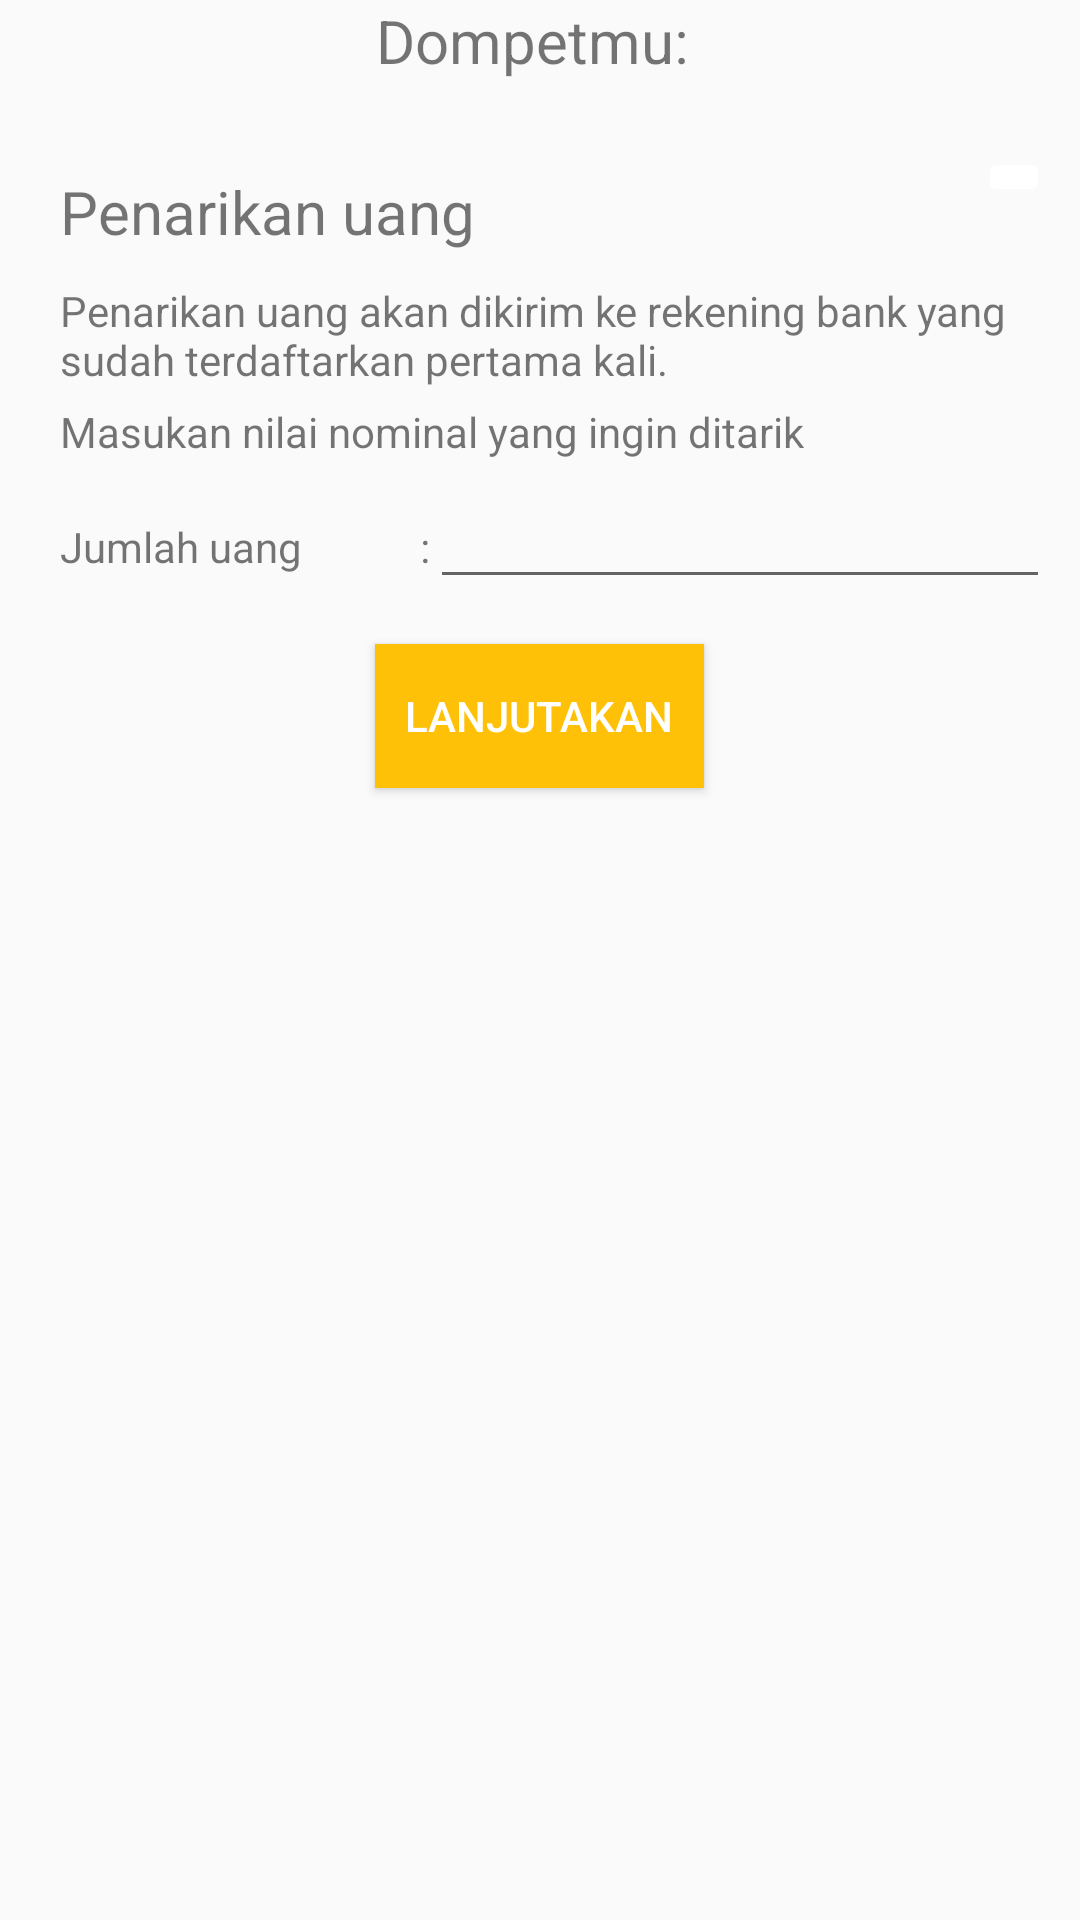

Android layout source for this screen:
<!-- AndroidManifest.xml: application theme AppTheme -->
<!-- res/layout/activity_top_up_wallet_page.xml -->
<?xml version="1.0" encoding="utf-8"?>
<RelativeLayout xmlns:android="http://schemas.android.com/apk/res/android"
    xmlns:app="http://schemas.android.com/apk/res-auto"
    xmlns:tools="http://schemas.android.com/tools"
    android:layout_width="match_parent"
    android:layout_height="match_parent"
    tools:context=".Wallet.Wallet">

    <LinearLayout
        android:layout_width="match_parent"
        android:layout_height="wrap_content"
        android:orientation="vertical">
        <GridLayout
            android:layout_width="wrap_content"
            android:layout_height="wrap_content"
            android:layout_gravity="center"
            android:columnCount="2">
            <TextView
                android:textSize="20dp"
                android:text="Dompetmu: "/>
            <TextView
                android:textSize="20dp"
                android:id="@+id/currentWalletTopUp"/>
        </GridLayout>
        <LinearLayout
            android:layout_width="match_parent"
            android:layout_height="wrap_content"
            android:layout_marginLeft="10dp"
            android:layout_marginRight="10dp"
            android:layout_marginTop="20dp"
            android:orientation="vertical"
            android:background="@drawable/customborder">
            <RelativeLayout
                android:layout_width="match_parent"
                android:layout_height="wrap_content"
                android:id="@+id/dropDownDetailWithdrawalWallet">
                <TextView
                    android:layout_width="wrap_content"
                    android:layout_height="wrap_content"
                    android:padding="10dp"
                    android:textSize="20dp"
                    android:text="Penarikan uang"/>
                <ImageButton
                    android:layout_width="wrap_content"
                    android:layout_height="wrap_content"
                    android:layout_marginTop="2dp"
                    android:src="@drawable/ic_arrow_drop_down_black_24dp"
                    android:backgroundTint="@color/white"
                    android:layout_alignParentEnd="true"/>
            </RelativeLayout>
            <LinearLayout
                android:layout_width="match_parent"
                android:layout_height="wrap_content"
                android:orientation="vertical">
                <TextView
                    android:layout_width="wrap_content"
                    android:layout_height="wrap_content"
                    android:paddingLeft="10dp"
                    android:paddingBottom="5dp"
                    android:text="Penarikan uang akan dikirim ke rekening bank yang sudah terdaftarkan pertama kali."/>
                <TextView
                    android:layout_width="wrap_content"
                    android:layout_height="wrap_content"
                    android:paddingLeft="10dp"
                    android:paddingBottom="5dp"
                    android:text="Masukan nilai nominal yang ingin ditarik"/>
                <LinearLayout
                    android:layout_width="match_parent"
                    android:layout_height="wrap_content"
                    android:paddingLeft="10dp"
                    android:paddingBottom="5dp"
                    android:orientation="horizontal">
                    <TextView
                        android:layout_width="120dp"
                        android:layout_height="wrap_content"
                        android:text="Jumlah uang "/>
                    <TextView
                        android:layout_width="wrap_content"
                        android:layout_height="wrap_content"
                        android:text=":"/>
                    <EditText
                        android:layout_width="match_parent"
                        android:layout_height="wrap_content"
                        android:imeOptions="actionNext"
                        android:singleLine="true"
                        android:inputType="number"
                        android:id="@+id/amountTopUp"/>
                </LinearLayout>
                <Button
                    android:layout_width="wrap_content"
                    android:layout_height="wrap_content"
                    android:layout_gravity="center"
                    android:background="@color/defaulButton"
                    android:text="Lanjutakan"
                    android:padding="10dp"
                    android:layout_marginTop="10dp"
                    android:layout_marginBottom="10dp"
                    android:textColor="@color/white"
                    android:id="@+id/submitTopUp"/>
            </LinearLayout>
        </LinearLayout>
    </LinearLayout>
</RelativeLayout>
<!-- resources referenced by this layout -->
<resources>
  <color name="defaulButton">#FFC107</color>
  <color name="white">#FFFFFF</color>
  <style name="AppTheme" parent="Theme.AppCompat.Light.DarkActionBar">
          
          <item name="colorPrimary">#FFC107</item>
          <item name="colorPrimaryDark">#A58787</item>
          <item name="colorAccent">@color/colorAccent</item>
      </style>
  <color name="colorAccent">#D81B60</color>
</resources>
